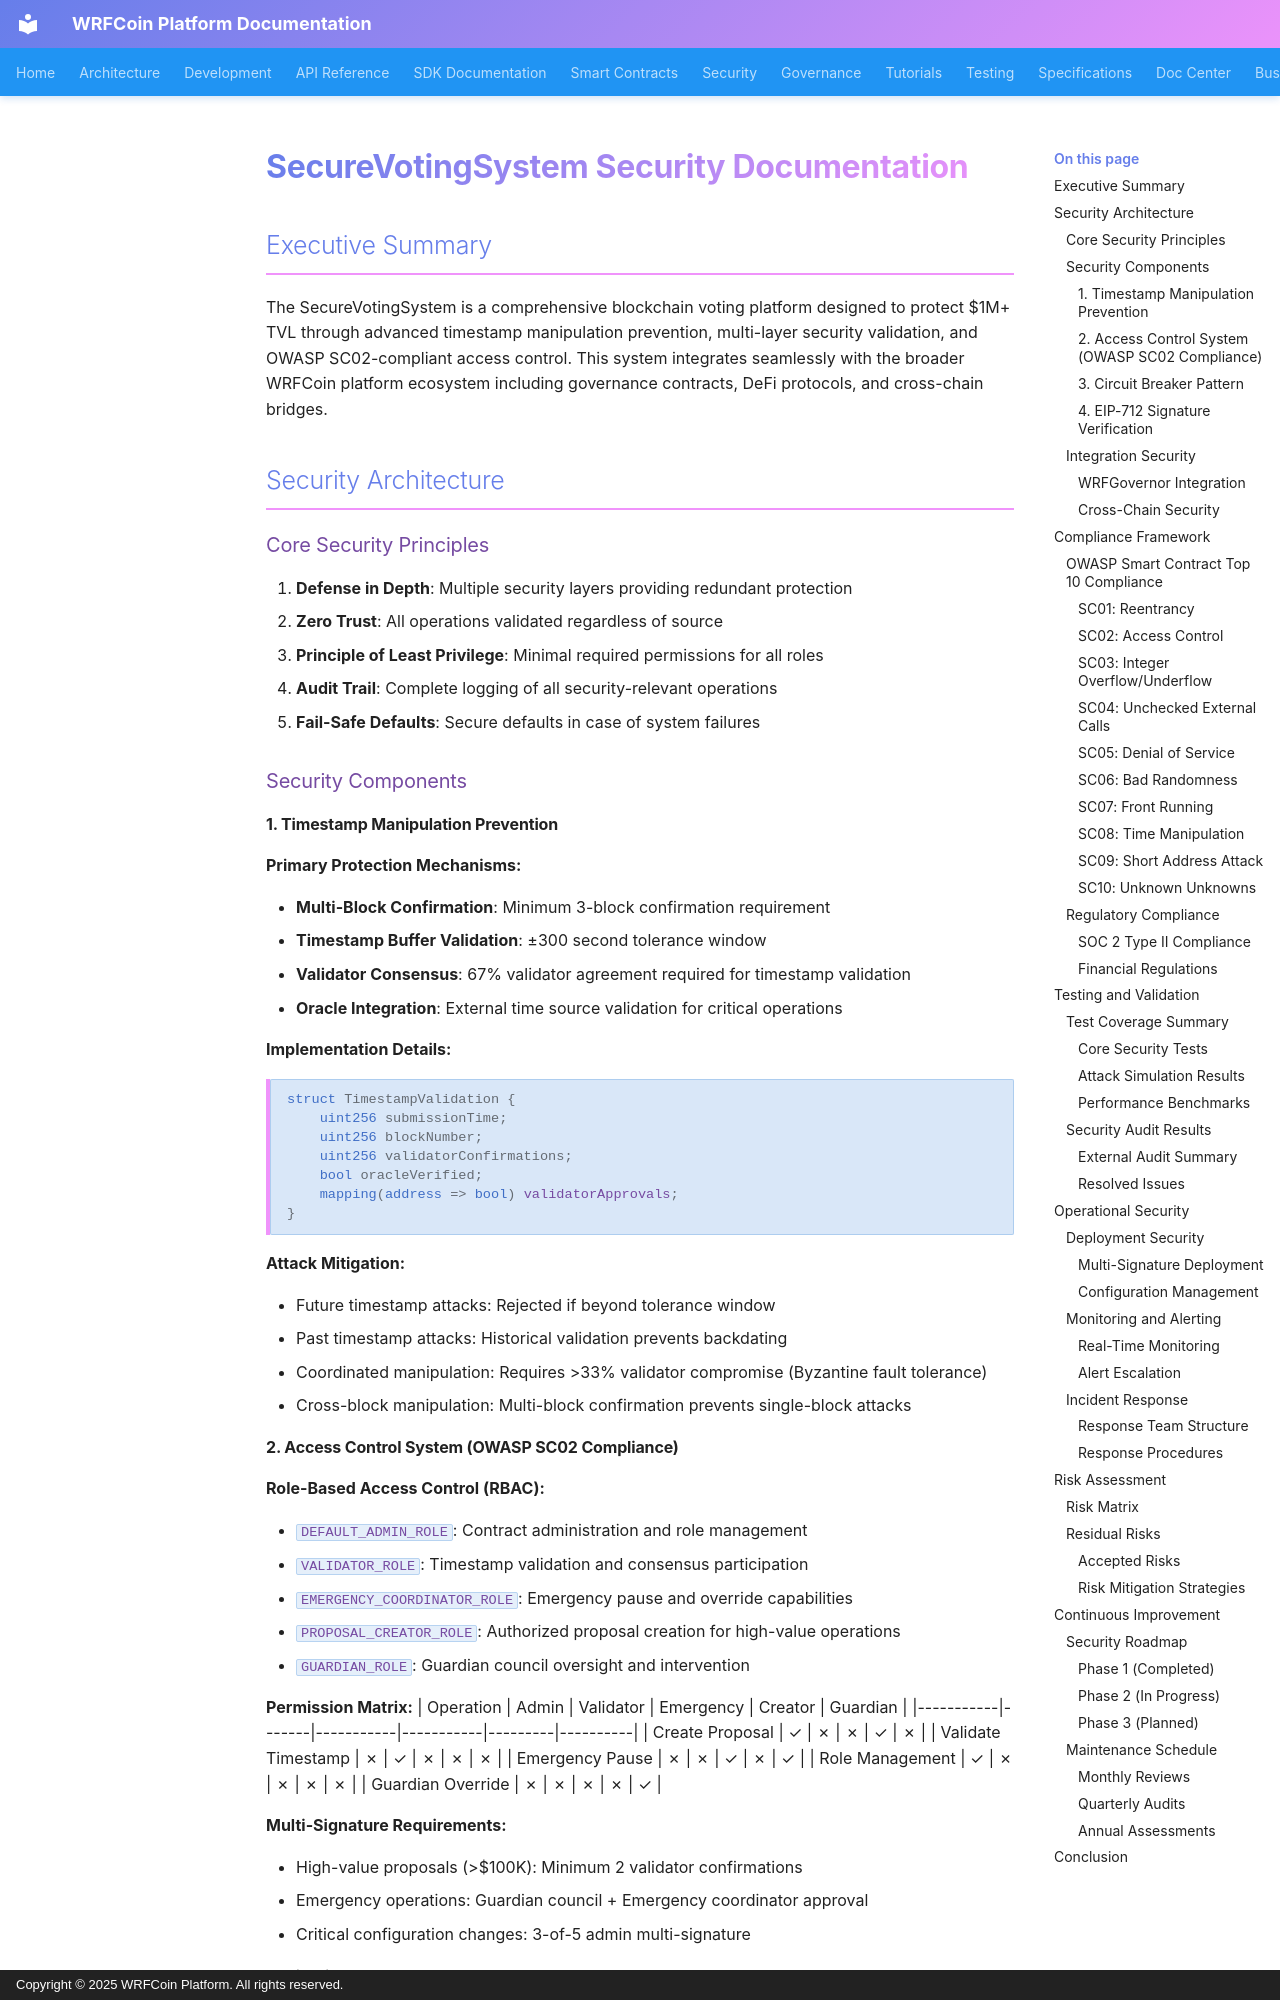

repository: wrfcoin/core4 · page: SecureVotingSystem-Security-Documentation/index.html · generator: mkdocs · copyright: Copyright © 2025 WRFCoin Platform. All rights reserved.

# SecureVotingSystem Security Documentation

## Executive Summary

The SecureVotingSystem is a comprehensive blockchain voting platform designed to protect $1M+ TVL
through advanced timestamp manipulation prevention, multi-layer security validation, and OWASP
SC02-compliant access control. This system integrates seamlessly with the broader WRFCoin platform
ecosystem including governance contracts, DeFi protocols, and cross-chain bridges.

## Security Architecture

### Core Security Principles

1. **Defense in Depth**: Multiple security layers providing redundant protection
2. **Zero Trust**: All operations validated regardless of source
3. **Principle of Least Privilege**: Minimal required permissions for all roles
4. **Audit Trail**: Complete logging of all security-relevant operations
5. **Fail-Safe Defaults**: Secure defaults in case of system failures

### Security Components

#### 1. Timestamp Manipulation Prevention

**Primary Protection Mechanisms:**

- **Multi-Block Confirmation**: Minimum 3-block confirmation requirement
- **Timestamp Buffer Validation**: ±300 second tolerance window
- **Validator Consensus**: 67% validator agreement required for timestamp validation
- **Oracle Integration**: External time source validation for critical operations

**Implementation Details:**

```solidity
struct TimestampValidation {
    uint256 submissionTime;
    uint256 blockNumber;
    uint256 validatorConfirmations;
    bool oracleVerified;
    mapping(address => bool) validatorApprovals;
}
```

**Attack Mitigation:**

- Future timestamp attacks: Rejected if beyond tolerance window
- Past timestamp attacks: Historical validation prevents backdating
- Coordinated manipulation: Requires >33% validator compromise (Byzantine fault tolerance)
- Cross-block manipulation: Multi-block confirmation prevents single-block attacks
